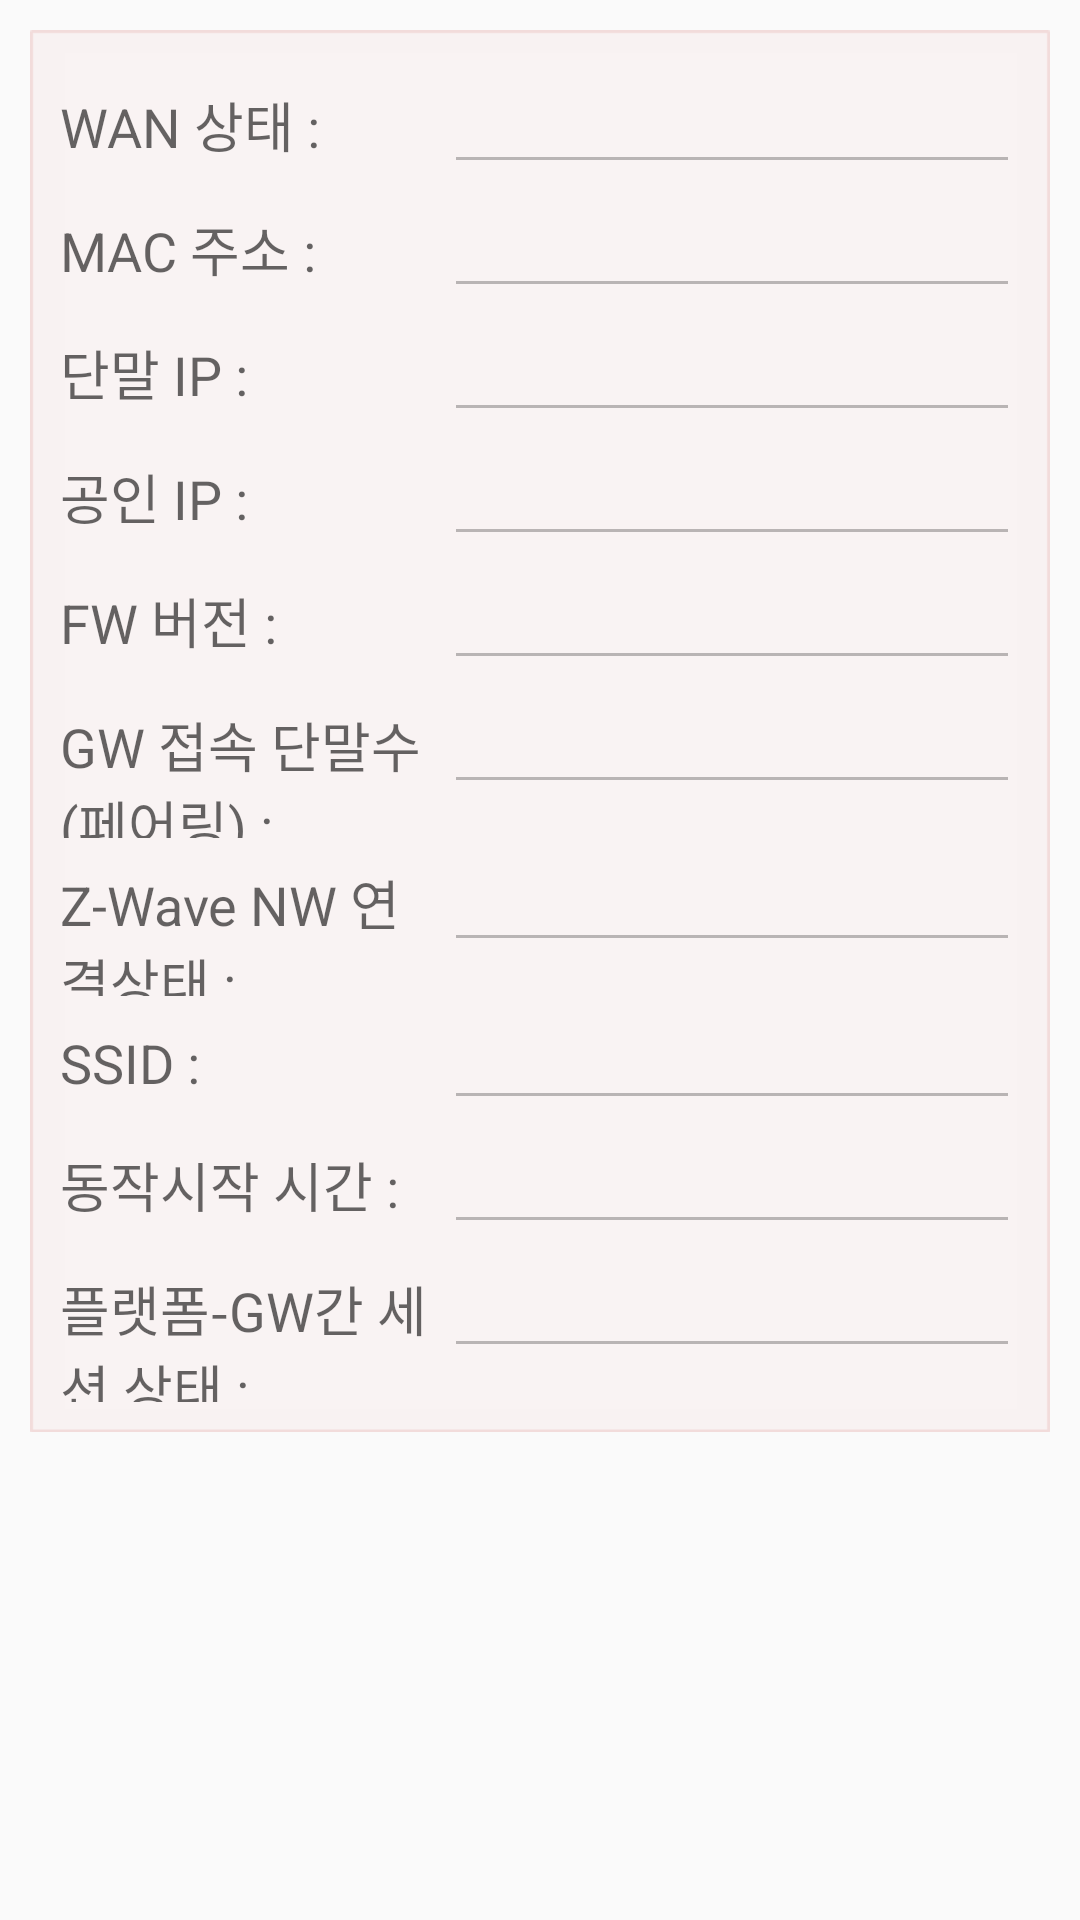

Here is an Android app screen rendered from its layout file. Give the layout XML and the strings, colors and styles it references.
<!-- AndroidManifest.xml: application theme AppTheme -->
<!-- res/layout/lg_fragment_gateway.xml -->
<RelativeLayout xmlns:android="http://schemas.android.com/apk/res/android"
    xmlns:tools="http://schemas.android.com/tools"
    android:layout_width="match_parent"
    android:layout_height="match_parent"
    tools:context="${relativePackage}.${activityClass}" >

    <LinearLayout
        android:layout_width="match_parent"
        android:layout_height="wrap_content"
        android:layout_margin="10dp"
        android:background="@drawable/layer_bg"
        android:orientation="vertical"
        android:padding="10dp" >

        <LinearLayout
            android:layout_width="match_parent"
            android:layout_height="wrap_content"
            android:layout_weight="1"
            android:orientation="horizontal" >

            <TextView
                android:id="@+id/txt_lg_zwave_product_id"
                android:layout_width="match_parent"
                android:layout_height="wrap_content"
                android:layout_weight="1.5"
                android:text="@string/title_wan_status"
                android:textAppearance="?android:attr/textAppearanceMedium" />

            <EditText
                android:id="@+id/et_lg_gw_wan_status"
                android:layout_width="match_parent"
                android:layout_height="wrap_content"
                android:layout_weight="1"
                android:enabled="false" />
        </LinearLayout>

        <LinearLayout
            android:layout_width="match_parent"
            android:layout_height="wrap_content"
            android:layout_weight="1"
            android:orientation="horizontal" >

            <TextView
                android:id="@+id/txt_lg_zwave_product_type_id"
                android:layout_width="match_parent"
                android:layout_height="wrap_content"
                android:layout_weight="1.5"
                android:text="@string/title_mac"
                android:textAppearance="?android:attr/textAppearanceMedium" />

            <EditText
                android:id="@+id/et_lg_gw_mac_addr"
                android:layout_width="match_parent"
                android:layout_height="wrap_content"
                android:layout_weight="1"
                android:enabled="false" />
        </LinearLayout>

        <LinearLayout
            android:layout_width="match_parent"
            android:layout_height="wrap_content"
            android:layout_weight="1"
            android:orientation="horizontal" >

            <TextView
                android:id="@+id/et_lg_101_gw_running_time"
                android:layout_width="match_parent"
                android:layout_height="wrap_content"
                android:layout_weight="1.5"
                android:text="@string/title_dip"
                android:textAppearance="?android:attr/textAppearanceMedium" />

            <EditText
                android:id="@+id/et_lg_gw_dip"
                android:layout_width="match_parent"
                android:layout_height="wrap_content"
                android:layout_weight="1"
                android:enabled="false" />
        </LinearLayout>

        <LinearLayout
            android:layout_width="match_parent"
            android:layout_height="wrap_content"
            android:layout_weight="1"
            android:orientation="horizontal" >

            <TextView
                android:id="@+id/TextView04"
                android:layout_width="match_parent"
                android:layout_height="wrap_content"
                android:layout_weight="1.5"
                android:text="@string/title_pip"
                android:textAppearance="?android:attr/textAppearanceMedium" />

            <EditText
                android:id="@+id/et_lg_gw_pip"
                android:layout_width="match_parent"
                android:layout_height="wrap_content"
                android:layout_weight="1"
                android:enabled="false" />
        </LinearLayout>

        <LinearLayout
            android:layout_width="match_parent"
            android:layout_height="wrap_content"
            android:layout_weight="1"
            android:orientation="horizontal" >

            <TextView
                android:id="@+id/TextView06"
                android:layout_width="match_parent"
                android:layout_height="wrap_content"
                android:layout_weight="1.5"
                android:text="@string/title_fw_version"
                android:textAppearance="?android:attr/textAppearanceMedium" />

            <EditText
                android:id="@+id/et_lg_gw_firmware_version"
                android:layout_width="match_parent"
                android:layout_height="wrap_content"
                android:layout_weight="1"
                android:enabled="false" />
        </LinearLayout>

        <LinearLayout
            android:layout_width="match_parent"
            android:layout_height="wrap_content"
            android:layout_weight="1"
            android:orientation="horizontal" >

            <TextView
                android:id="@+id/TextView07"
                android:layout_width="match_parent"
                android:layout_height="wrap_content"
                android:layout_weight="1.5"
                android:text="@string/title_pairing_n"
                android:textAppearance="?android:attr/textAppearanceMedium" />

            <EditText
                android:id="@+id/et_lg_gw_pairing_n"
                android:layout_width="match_parent"
                android:layout_height="wrap_content"
                android:layout_weight="1"
                android:enabled="false" />
        </LinearLayout>

        <LinearLayout
            android:layout_width="match_parent"
            android:layout_height="wrap_content"
            android:layout_weight="1"
            android:orientation="horizontal" >

            <TextView
                android:id="@+id/TextView05"
                android:layout_width="match_parent"
                android:layout_height="wrap_content"
                android:layout_weight="1.5"
                android:text="@string/title_zwave_status"
                android:textAppearance="?android:attr/textAppearanceMedium" />

            <EditText
                android:id="@+id/et_lg_gw_zwave_status"
                android:layout_width="match_parent"
                android:layout_height="wrap_content"
                android:layout_weight="1"
                android:enabled="false" />
        </LinearLayout>

        <LinearLayout
            android:layout_width="match_parent"
            android:layout_height="wrap_content"
            android:layout_weight="1"
            android:orientation="horizontal" >

            <TextView
                android:id="@+id/TextView08"
                android:layout_width="match_parent"
                android:layout_height="wrap_content"
                android:layout_weight="1.5"
                android:text="@string/title_ssid"
                android:textAppearance="?android:attr/textAppearanceMedium" />

            <EditText
                android:id="@+id/et_lg_gw_ssid"
                android:layout_width="match_parent"
                android:layout_height="wrap_content"
                android:layout_weight="1"
                android:enabled="false" />
        </LinearLayout>

        <LinearLayout
            android:layout_width="match_parent"
            android:layout_height="wrap_content"
            android:layout_weight="1"
            android:orientation="horizontal"
            android:visibility="gone" >

            <TextView
                android:id="@+id/TextView09"
                android:layout_width="match_parent"
                android:layout_height="wrap_content"
                android:layout_weight="1.5"
                android:text="@string/title_rssi"
                android:textAppearance="?android:attr/textAppearanceMedium" />

            <EditText
                android:id="@+id/et_lg_gw_rssi"
                android:layout_width="match_parent"
                android:layout_height="wrap_content"
                android:layout_weight="1"
                android:enabled="false" />
        </LinearLayout>

        <LinearLayout
            android:layout_width="match_parent"
            android:layout_height="wrap_content"
            android:layout_weight="1"
            android:orientation="horizontal" >

            <TextView
                android:id="@+id/TextView10"
                android:layout_width="match_parent"
                android:layout_height="wrap_content"
                android:layout_weight="1.5"
                android:text="@string/title_running_time"
                android:textAppearance="?android:attr/textAppearanceMedium" />

            <EditText
                android:id="@+id/et_lg_gw_running_time"
                android:layout_width="match_parent"
                android:layout_height="wrap_content"
                android:layout_weight="1"
                android:enabled="false" />
        </LinearLayout>

        <LinearLayout
            android:layout_width="match_parent"
            android:layout_height="wrap_content"
            android:layout_weight="1"
            android:orientation="horizontal" >

            <TextView
                android:id="@+id/TextView11"
                android:layout_width="match_parent"
                android:layout_height="wrap_content"
                android:layout_weight="1.5"
                android:text="@string/title_session_status"
                android:textAppearance="?android:attr/textAppearanceMedium" />

            <EditText
                android:id="@+id/et_lg_gw_session_status"
                android:layout_width="match_parent"
                android:layout_height="wrap_content"
                android:layout_weight="1"
                android:enabled="false" />
        </LinearLayout>
    </LinearLayout>

</RelativeLayout>
<!-- resources referenced by this layout -->
<resources>
  <string name="title_dip">단말 IP : </string>
  <string name="title_fw_version">FW 버전 : </string>
  <string name="title_mac">MAC 주소 : </string>
  <string name="title_pairing_n">GW 접속 단말수 (페어링) : </string>
  <string name="title_pip">공인 IP : </string>
  <string name="title_rssi">신호세기 (RSSI, dbm) : </string>
  <string name="title_running_time">동작시작 시간 : </string>
  <string name="title_session_status">플랫폼-GW간 세션 상태 : </string>
  <string name="title_ssid">SSID : </string>
  <string name="title_wan_status">WAN 상태 : </string>
  <string name="title_zwave_status">Z-Wave NW 연결상태 : </string>
  <style name="AppTheme" parent="AppBaseTheme">
          
      </style>
  <style name="AppBaseTheme" parent="Theme.AppCompat.Light">
          
      </style>
</resources>
